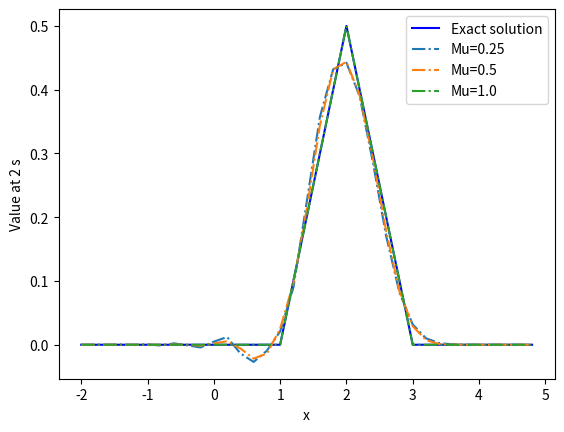
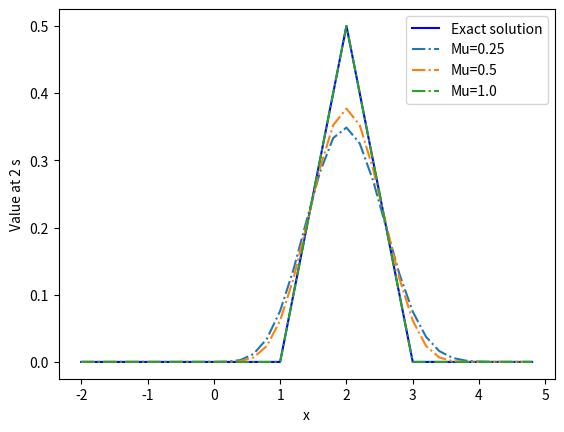

The matplotlib source for these figures, in order:
import numpy as np
import matplotlib.pyplot as plt
from mpl_toolkits.mplot3d import axes3d

#=========================================================================================================================
#========================================Preparation======================================================================
#=========================================================================================================================

def u0(Xarray):
    u=np.array([])
    for x in Xarray:
        if ((x<=0)or (x>=2)):
            u=np.append(u,[0])
        if ((x>0) and (x<1)):
            u=np.append(u,[0.5*x])
        if ((x>1) and (x<2)):
            u=np.append(u,[1-0.5*x])

    return u

def u1(Xarray):  #I want to test with a smooth fonction
    return np.sin(1*Xarray)

def u2(Xarray):

    u=np.array([])
    for x in Xarray:
        if x<=1:
            u=np.append(u,[1])
        if x >1:
            u=np.append(u,[0])

    return u
        
            

def up_wind(U0,Mu,N,createMap=False):
    'If createMap==False, give last iteration, else, give whole map'
    i=0   #number of iteration
    Xnew=np.array(U0) #Copie of the array, not the array
    if (createMap):
        Map=np.array(U0)
    
    while (i<N):
        Xold=np.array(Xnew)
        j=1    #calculate j term of Xnew
        while (j<len(U0)):
            Xnew[j]=Xold[j]-Mu*(Xold[j]-Xold[j-1])
            j+=1
            
        Xnew[0]=Xnew[1]   #We cannot find this value, it is define by default here, that why we made a value change of Xa
        
        if (createMap):
            Map=np.append(Map,Xnew)      
        i+=1
    if (createMap):
        Map=np.reshape(Map,(N+1,len(U0)))
        return Map
    else:
        return Xnew

def mc_cormack(U0,Mu,N,createMap=False):
    Xnew=np.array(U0)
    if (createMap):
        Map=np.array(U0)
    i=0         #Number of iteration
    while i<N:
        Xold=np.array(Xnew)
        j=1         #Let's calculate term j of Xnew
        while (j<len(U0)-1):
            #First, intermediate value at (n+1/2): Xmiddle=[u^(n+1/2)_(j-1) ; u^(n+1/2)_(j)]
            Xmiddle=np.array([(Xold[j-1]-Mu*(Xold[j]-Xold[j-1])) , (Xold[j]-Mu*(Xold[j+1]-Xold[j]))  ])  
            #Then, Calculate Xnew[j]
            Xnew[j]=0.5*(Xold[j]+Xmiddle[1])-0.5*Mu*(Xmiddle[1]-Xmiddle[0])
            j+=1
        
        #We need To add Xnew[0]and Xnew[end]
        Xnew[0]=Xnew[1]
        Xnew[len(Xnew)-1:]=np.array([Xnew[len(Xnew)-2:-1]])
        
        if (createMap):
            Map=np.append(Map,Xnew)      
        i+=1     
               
    if (createMap):
        Map=np.reshape(Map,(N+1,len(U0)))
        return Map
    else:
        return Xnew

def create_array2D(Mu,N,Xa,Xb,Dx,Fonction):
    'Create an array with all the soluttion: Vector[a][k]-> a=0-> UpWind: a=1->MacCormack  k is which case (different mu) we use \
    fonction is which initial condition you what to '
    
    UPW=np.array([])                                                    #CleanUp
    MCC=np.array([])
    
    i=0
    while(i<len(Mu)):
        XaUpW=np.min(Xa-N[i]*Dx-Dx)  #we need to have point before the zone of interest
        XbUpW=Xb                   

        XaMcC=np.min(Xa-N[i]*Dx-Dx)  #we need to have point before the zone of interest
        XbMcC=np.max(Xb+N[i]*Dx+Dx)         
        
        X=np.arange(Xa,Xb,Dx)
        XUpW = np.arange(XaUpW, XbUpW, Dx)
        XMcC = np.arange(XaMcC, XbMcC, Dx)
        
        if(Fonction==0):
            U0UpW=u0(XUpW)
            U0McC=u0(XMcC)       
        
        if(Fonction==1):
            U0UpW=u1(XUpW)
            U0McC=u1(XMcC)
        
        if(Fonction==2):
            U0UpW=u2(XUpW)
            U0McC=u2(XMcC)
        
        
        solUpW=up_wind(U0UpW,Mu[i],N[i],False)
        solMcC=mc_cormack(U0McC,Mu[i],N[i],False)
        
        solUpW_Shaped = solUpW[N[i]+1:]                                 #reshaping ignoring extra X
        solMcC_Shaped=solMcC[N[i]+1:-N[i]-1]


        
        UPW=np.append(UPW,solUpW_Shaped)
        MCC=np.append(MCC,solMcC_Shaped)
        
        i+=1
    
    UPW=np.reshape(UPW,(len(Mu),len(X)))
    MCC=np.reshape(MCC,(len(Mu),len(X)))

    Vector=(UPW,MCC)
    return(Vector)

def final_plot(UPW_MCC,Xa,Xb,Dx,C,Mu,Tfinale,Fonction):
    X=np.arange(Xa,Xb,Dx)

    Name=np.array(['Exact solution','Mu=' + str(Mu[0]),'Mu=' + str(Mu[1]),'Mu=' + str(Mu[2]) ])

 
    plt.figure('Mac_Cormack')

    if Fonction==1:
        plt.plot(X,u1(X-C*Tfinale),'b',X,UPW_MCC[1][0],'-.',X,UPW_MCC[1][1],'-.',X,UPW_MCC[1][2],'-.')
    if Fonction==0:
        plt.plot(X,u0(X-C*Tfinale),'b',X,UPW_MCC[1][0],'-.',X,UPW_MCC[1][1],'-.',X,UPW_MCC[1][2],'-.')
    plt.legend( (Name[0],Name[1],Name[2],Name[3]) )
    plt.xlabel('x')
    plt.ylabel('Value at ' +str(Tfinale)+' s')
    plt.savefig('MCC.png')
    plt.show()
    
    plt.figure('Up Wind')

    if Fonction==1:
        plt.plot(X,u1(X-C*Tfinale),X,UPW_MCC[0][0],'-.',X,UPW_MCC[0][1],'-.',X,UPW_MCC[0][2],'-.')
    if Fonction==0:
        plt.plot(X,u0(X-C*Tfinale),'b',X,UPW_MCC[0][0],'-.',X,UPW_MCC[0][1],'-.',X,UPW_MCC[0][2],'-.')
    plt.legend( (Name[0],Name[1],Name[2],Name[3]) )
    plt.xlabel('x')
    plt.ylabel('Value at ' +str(Tfinale)+' s')
    plt.savefig('UPW.png')
    plt.show()

#=================================FINAL MAIN============================
def main():
    #Constant
    Tfinale=2 #final time
    Dx=0.2
    Mu=np.array([0.25,0.5,1.])
    C=0.5
    Dt=Dx*Mu/C
    N=np.int64(Tfinale/Dt) #number of iteration
    Xa,Xb= -2, 5 #Define our zone of interrest
    fonction=0
    
    UPW_MCC=create_array2D(Mu,N,Xa,Xb,Dx,fonction)
    final_plot(UPW_MCC,Xa,Xb,Dx,C,Mu,Tfinale,fonction)
    #~ print(np.argmax(UPW_MCC[0][0])*Dx-2,np.argmax(UPW_MCC[0][1]*Dx-2),np.argmax(UPW_MCC[1][0])*Dx-2)
    i=0

#=======================================================================

if __name__=='__main__':
    main()






#~ #================TEST MAIN==============================================
#~ def main():
    #~ #Constant
    #~ Tfinale=2 #final time
    #~ Dx=0.2
    #~ Mu=np.array([0.25,0.5,1.])
    #~ C=0.5
    #~ Dt=Dx*Mu/C
    #~ N=np.int64(Tfinale/Dt) #number of iteration
    #~ Xa,Xb= -2, 5 #Define our zone of interrest
    #~ fonction=0
    #~ X=np.arange(Xa,Xb,Dx)
    #~ U0=u0(X)
    #~ plt.plot(X,U0,X,up_wind(U0,1,1,False))
    #~ plt.show()
#~ #======================================================================= 

#=================================PLOT 3D===============================
#~ solUpW=sol[:,int(XaUpW-Xa):]
#~ solMcC=solMcC[:,N[0]+1:-N[0]-1]
#~ fig = plt.figure()
#~ ax = fig.add_subplot(111, projection='3d')


#~ x=XUpW = np.arange(Xa, Xb, Dx)
#~ t=np.arange(0,Tfinale+Dt[0],Dt[0])
#~ X,T=np.meshgrid(x,t)
#~ print(X.shape)
#~ print(solMcC.shape)

#~ ax.plot_wireframe(X, T, solMcC)

#~ plt.show()
#=======================================================================

    #~ plt.figure('Up_wind-0')
    #~ if Fonction==1:
        #~ plt.plot(X,u1(X-C*Tfinale),'b',X,UPW_MCC[0][0])
    #~ if Fonction==0:
        #~ plt.plot(X,u0(X-C*Tfinale),'b',X,UPW_MCC[0][0])
    #~ plt.savefig('UPW-0.png')
    #~ plt.legend( (Name[0],Name[1] ))
    #~ plt.xlabel('x')
    #~ plt.ylabel('Value at ' +str(Tfinale)+' s')
    #~ plt.show()
    
    #~ plt.figure('Up_wind-1')
    #~ if Fonction==1:
        #~ plt.plot(X,u1(X-C*Tfinale),'b',X,UPW_MCC[0][1])
    #~ if Fonction==0:
        #~ plt.plot(X,u0(X-C*Tfinale),'b',X,UPW_MCC[0][1])
    #~ plt.savefig('UPW-1.png')
    #~ plt.legend( (Name[0],Name[2]) )
    #~ plt.xlabel('x')
    #~ plt.ylabel('Value at ' +str(Tfinale)+' s')
    #~ plt.show()
    
    #~ plt.figure('Up_wind-2')
    #~ if Fonction==1:
        #~ plt.plot(X,u1(X-C*Tfinale),'b',X,UPW_MCC[0][2])
    #~ if Fonction==0:
        #~ plt.plot(X,u0(X-C*Tfinale),'b',X,UPW_MCC[0][2])
    #~ plt.savefig('UPW-2.png')
    #~ plt.legend( (Name[0],Name[3] ))
    #~ plt.xlabel('x')
    #~ plt.ylabel('Value at ' +str(Tfinale)+' s')
    #~ plt.show()
  

